Run: headless pygame with SDL's dummy video driver; simulated clock (each Clock.tick advances the game by its frame time, no real sleeping); random seed 0; keys injected as events and as key.get_pressed() state; no mouse input.
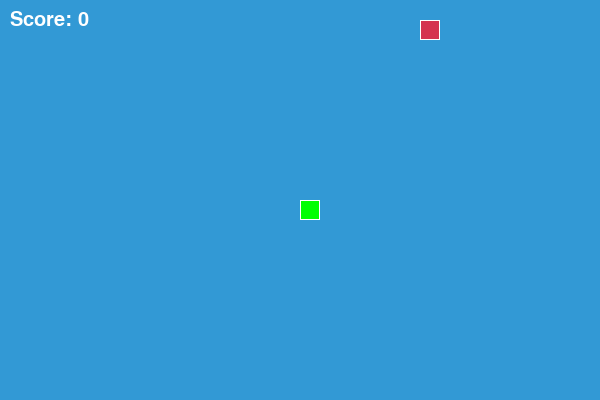
Frame 1 of 4 · flips 1–60 · no input
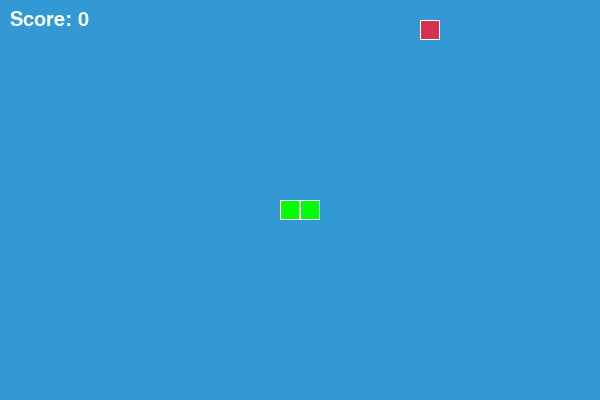
Frame 2 of 4 · flips 61–180 · tapped SPACE, RETURN · held RIGHT (→), D
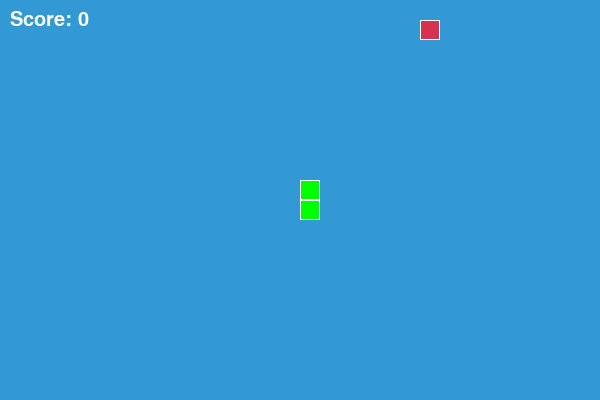
Frame 3 of 4 · flips 181–300 · held DOWN (↓), S
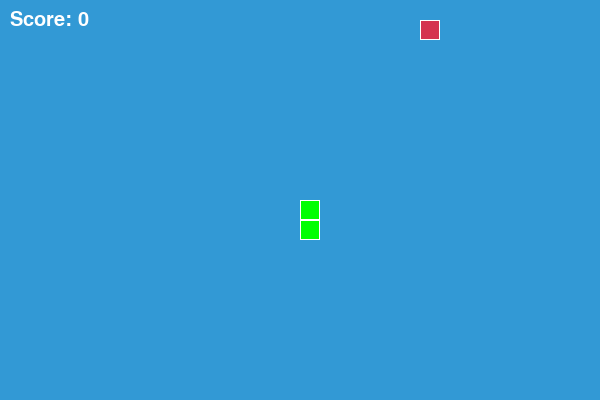
Frame 4 of 4 · flips 301–420 · held LEFT (←), A, UP (↑), W

The pygame program that drew these frames:

import pygame
import random
import time

# Инициализация Pygame
pygame.init()

# Цвета
WHITE = (255, 255, 255)
RED = (213, 50, 80)
GREEN = (0, 255, 0)
BLUE = (50, 153, 213)

# Размеры экрана
WIDTH, HEIGHT = 600, 400

# Размер ячейки игрового поля
CELL_SIZE = 20

# Скорость змейки (по умолчанию)
SPEED = 10

# Создание игрового окна
screen = pygame.display.set_mode((WIDTH, HEIGHT))
pygame.display.set_caption("Пожиратель красных квадратиков")

# Класс для змейки
class Snake:
    def __init__(self):
        self.length = 1
        self.positions = [((WIDTH / 2), (HEIGHT / 2))]
        self.direction = random.choice([UP, DOWN, LEFT, RIGHT])
        self.color = GREEN

    # Метод для движения змейки
    def move(self):
        cur = self.positions[0]
        x, y = self.direction
        new = (((cur[0] + (x * CELL_SIZE)) % WIDTH), (cur[1] + (y * CELL_SIZE)) % HEIGHT)
        if len(self.positions) > 2 and new in self.positions[2:]:
            self.reset()
        else:
            self.positions.insert(0, new)
            if len(self.positions) > self.length:
                self.positions.pop()

    # Метод для смены направления движения змейки
    def change_direction(self, direction):
        if direction[0] * -1 != self.direction[0] and direction[1] * -1 != self.direction[1]:
            self.direction = direction

    # Метод для увеличения длины змейки
    def increase_length(self):
        self.length += 1

    # Метод для сброса позиции змейки
    def reset(self):
        self.length = 1
        self.positions = [((WIDTH / 2), (HEIGHT / 2))]
        self.direction = random.choice([UP, DOWN, LEFT, RIGHT])

    # Метод для отрисовки змейки
    def draw(self, surface):
        for p in self.positions:
            r = pygame.Rect((p[0], p[1]), (CELL_SIZE, CELL_SIZE))
            pygame.draw.rect(surface, self.color, r)
            pygame.draw.rect(surface, WHITE, r, 1)

# Класс для еды
class Food:
    def __init__(self):
        self.position = (0, 0)
        self.color = RED
        self.randomize_position()

    # Метод для случайной установки позиции еды
    def randomize_position(self):
        self.position = (random.randint(0, WIDTH - CELL_SIZE) // CELL_SIZE * CELL_SIZE,
                         random.randint(0, HEIGHT - CELL_SIZE) // CELL_SIZE * CELL_SIZE)

    # Метод для отрисовки еды
    def draw(self, surface):
        r = pygame.Rect((self.position[0], self.position[1]), (CELL_SIZE, CELL_SIZE))
        pygame.draw.rect(surface, self.color, r)
        pygame.draw.rect(surface, WHITE, r, 1)

# Направления
UP = (0, -1)
DOWN = (0, 1)
LEFT = (-1, 0)
RIGHT = (1, 0)

# Основная функция игры
def main():
    global SPEED
    snake = Snake()
    food = Food()

    clock = pygame.time.Clock()

    score = 0

    while True:
        for event in pygame.event.get():
            if event.type == pygame.QUIT:
                pygame.quit()
                quit()
            elif event.type == pygame.KEYDOWN:
                if event.key == pygame.K_UP:
                    snake.change_direction(UP)
                elif event.key == pygame.K_DOWN:
                    snake.change_direction(DOWN)
                elif event.key == pygame.K_LEFT:
                    snake.change_direction(LEFT)
                elif event.key == pygame.K_RIGHT:
                    snake.change_direction(RIGHT)
                elif event.key == pygame.K_SPACE:
                    snake.increase_length()
                elif event.key == pygame.K_s:
                    SPEED += 2
                elif event.key == pygame.K_d:
                    if SPEED > 2:
                        SPEED -= 2

        snake.move()
        if snake.positions[0] == food.position:
            snake.increase_length()
            food.randomize_position()
            score += 1

        screen.fill(BLUE)
        snake.draw(screen)
        food.draw(screen)
        
        # Отображение счета
        font = pygame.font.SysFont(None, 30)
        text = font.render(f"Score: {score}", True, WHITE)
        screen.blit(text, (10, 10))

        pygame.display.update()
        clock.tick(SPEED)

if __name__ == "__main__":
    main()
